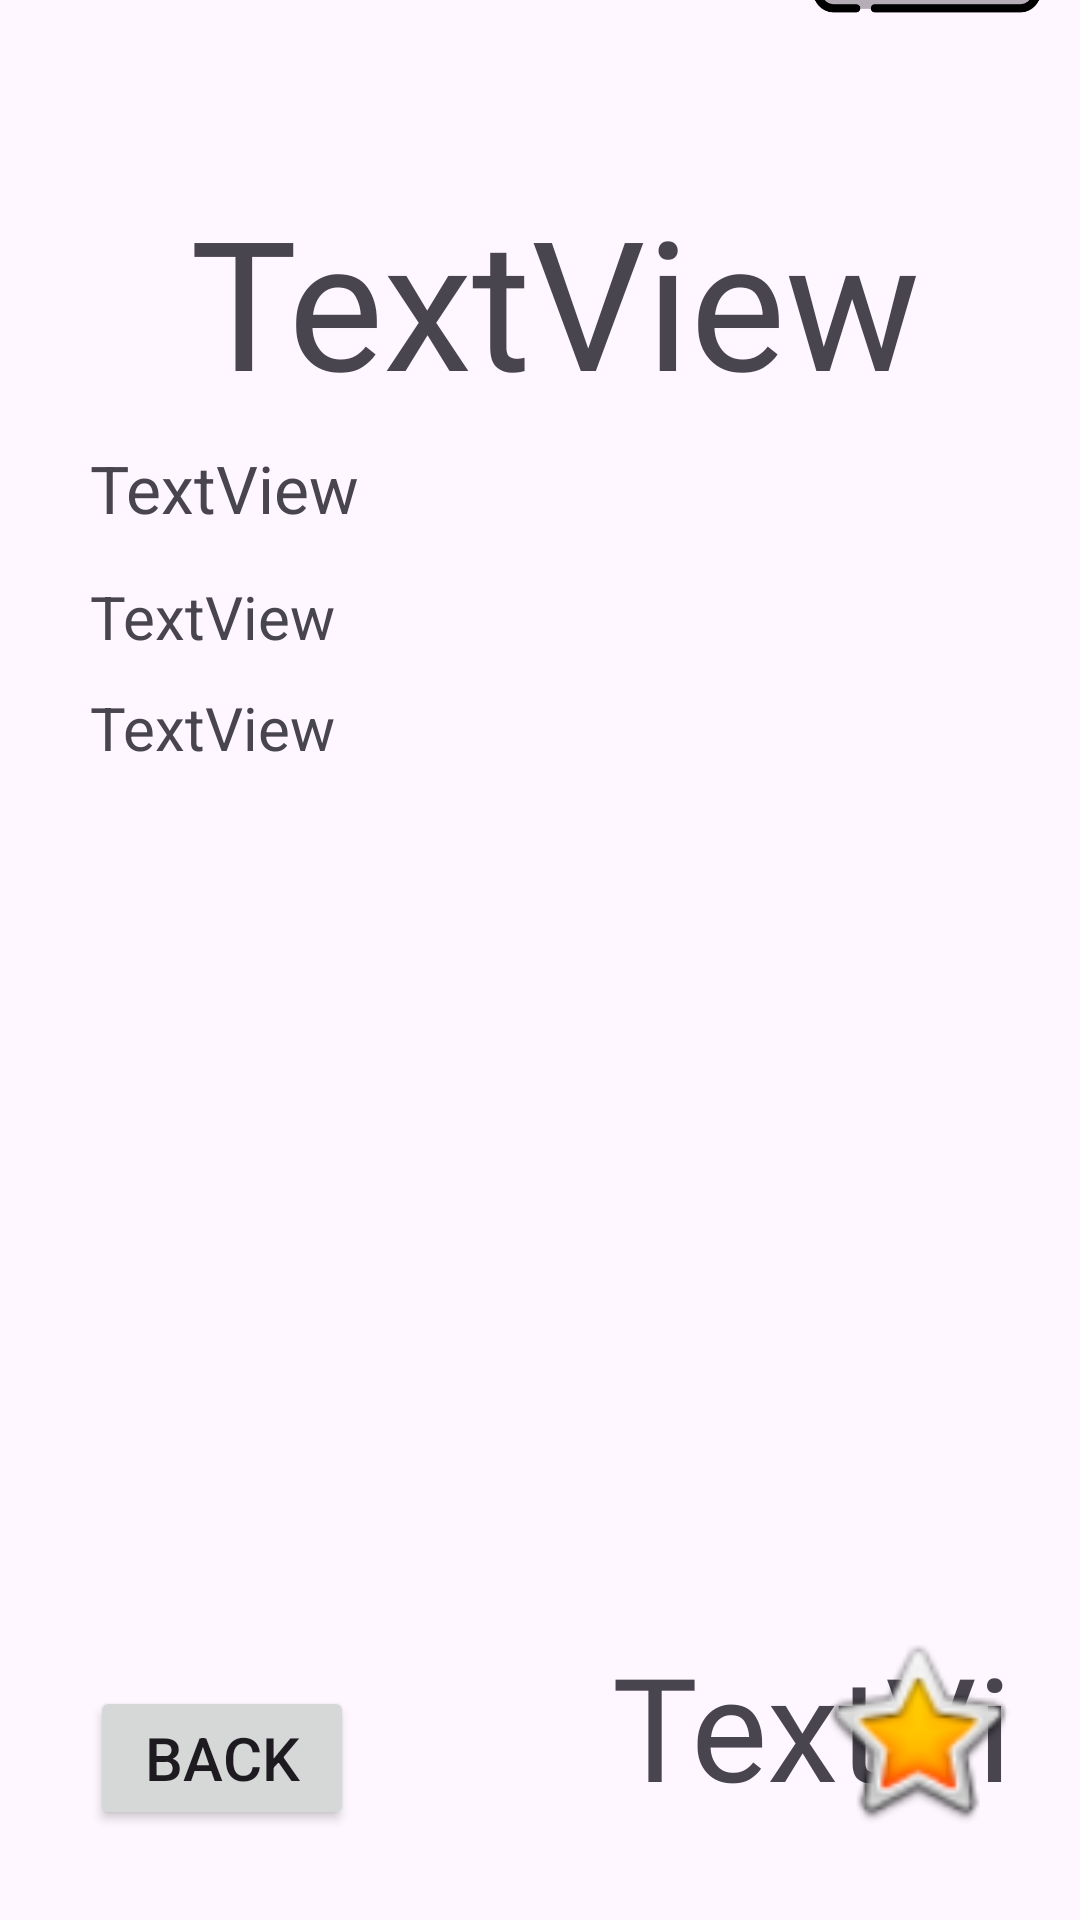

Layout XML and referenced resources for this Android screen:
<!-- AndroidManifest.xml: application theme Theme.FavoriteFoodPlaces -->
<!-- res/layout/activity_restaurant_detail.xml -->
<?xml version="1.0" encoding="utf-8"?>
<androidx.constraintlayout.widget.ConstraintLayout xmlns:android="http://schemas.android.com/apk/res/android"
    xmlns:app="http://schemas.android.com/apk/res-auto"
    xmlns:tools="http://schemas.android.com/tools"
    android:layout_width="match_parent"
    android:layout_height="match_parent"
    tools:context=".RestaurantDetailActivity">

    <ImageView
        android:id="@+id/imageView7"
        android:layout_width="wrap_content"
        android:layout_height="0dp"
        android:scaleType="centerCrop"
        app:layout_constraintBottom_toBottomOf="parent"
        app:layout_constraintEnd_toEndOf="parent"
        app:layout_constraintHorizontal_bias="1.0"
        app:layout_constraintStart_toEndOf="@+id/textView11"
        app:layout_constraintTop_toTopOf="parent"
        app:layout_constraintVertical_bias="0.0"
        app:srcCompat="@drawable/_60_f_597490918_dugdbsuqx6ysrmcayizj6pcr37cxk3rv" />

    <TextView
        android:id="@+id/textViewRestaurantName"
        android:layout_width="wrap_content"
        android:layout_height="wrap_content"
        android:layout_marginStart="142dp"
        android:layout_marginTop="60dp"
        android:layout_marginEnd="211dp"
        android:fontFamily="@font/abril_fatface"
        android:text="TextView"
        android:textSize="60sp"
        app:layout_constraintEnd_toEndOf="parent"
        app:layout_constraintHorizontal_bias="0.333"
        app:layout_constraintStart_toStartOf="parent"
        app:layout_constraintTop_toTopOf="parent" />

    <TextView
        android:id="@+id/adressView1"
        android:layout_width="358dp"
        android:layout_height="34dp"
        android:layout_marginStart="30dp"
        android:layout_marginTop="8dp"
        android:layout_marginEnd="284dp"
        android:text="TextView"
        android:textSize="22sp"
        app:layout_constraintEnd_toEndOf="parent"
        app:layout_constraintHorizontal_bias="0.0"
        app:layout_constraintStart_toStartOf="parent"
        app:layout_constraintTop_toBottomOf="@+id/textViewRestaurantName" />

    <TextView
        android:id="@+id/textView5"
        android:layout_width="wrap_content"
        android:layout_height="wrap_content"
        android:layout_marginStart="30dp"
        android:layout_marginTop="10dp"
        android:text="TextView"
        android:textSize="20sp"
        app:layout_constraintStart_toStartOf="parent"
        app:layout_constraintTop_toBottomOf="@+id/adressView1" />

    <TextView
        android:id="@+id/textView10"
        android:layout_width="152dp"
        android:layout_height="73dp"
        android:layout_marginEnd="4dp"
        android:layout_marginBottom="24dp"
        android:fontFamily="@font/abril_fatface"
        android:text="TextView"
        android:textSize="48sp"
        app:layout_constraintBottom_toBottomOf="parent"
        app:layout_constraintEnd_toEndOf="parent" />

    <ImageView
        android:id="@+id/imageView4"
        android:layout_width="77dp"
        android:layout_height="70dp"
        android:layout_marginEnd="16dp"
        android:layout_marginBottom="28dp"
        app:layout_constraintBottom_toBottomOf="parent"
        app:layout_constraintEnd_toEndOf="parent"
        app:srcCompat="@android:drawable/btn_star_big_on" />

    <Button
        android:id="@+id/button"
        android:layout_width="wrap_content"
        android:layout_height="wrap_content"
        android:layout_marginStart="30dp"
        android:layout_marginBottom="30dp"
        android:text="Back"
        android:textSize="20sp"
        app:layout_constraintBottom_toBottomOf="parent"
        app:layout_constraintStart_toStartOf="parent" />

    <TextView
        android:id="@+id/textView11"
        android:layout_width="342dp"
        android:layout_height="213dp"
        android:layout_marginStart="30dp"
        android:layout_marginTop="10dp"
        android:text="TextView"
        android:textSize="20sp"
        app:layout_constraintStart_toStartOf="parent"
        app:layout_constraintTop_toBottomOf="@+id/textView5" />

    <ImageView
        android:id="@+id/imageView6"
        android:layout_width="232dp"
        android:layout_height="207dp"
        android:layout_marginEnd="16dp"
        android:layout_marginBottom="8dp"
        app:layout_constraintBottom_toTopOf="@+id/textView10"
        app:layout_constraintEnd_toEndOf="parent"
        tools:srcCompat="@tools:sample/avatars" />

    <ImageView
        android:id="@+id/imageView8"
        android:layout_width="94dp"
        android:layout_height="108dp"
        android:layout_marginTop="-735dp"
        android:layout_marginEnd="4dp"
        app:layout_constraintEnd_toEndOf="parent"
        app:layout_constraintTop_toBottomOf="@+id/imageView7"
        app:srcCompat="@drawable/pancake" />

</androidx.constraintlayout.widget.ConstraintLayout>
<!-- resources referenced by this layout -->
<resources>
  <!-- drawable pancake: png bitmap (drawable, 30147 bytes) -->
  <style name="Theme.FavoriteFoodPlaces" parent="Base.Theme.FavoriteFoodPlaces" />
  <style name="Base.Theme.FavoriteFoodPlaces" parent="Theme.Material3.DayNight.NoActionBar">
          
          
      </style>
</resources>
